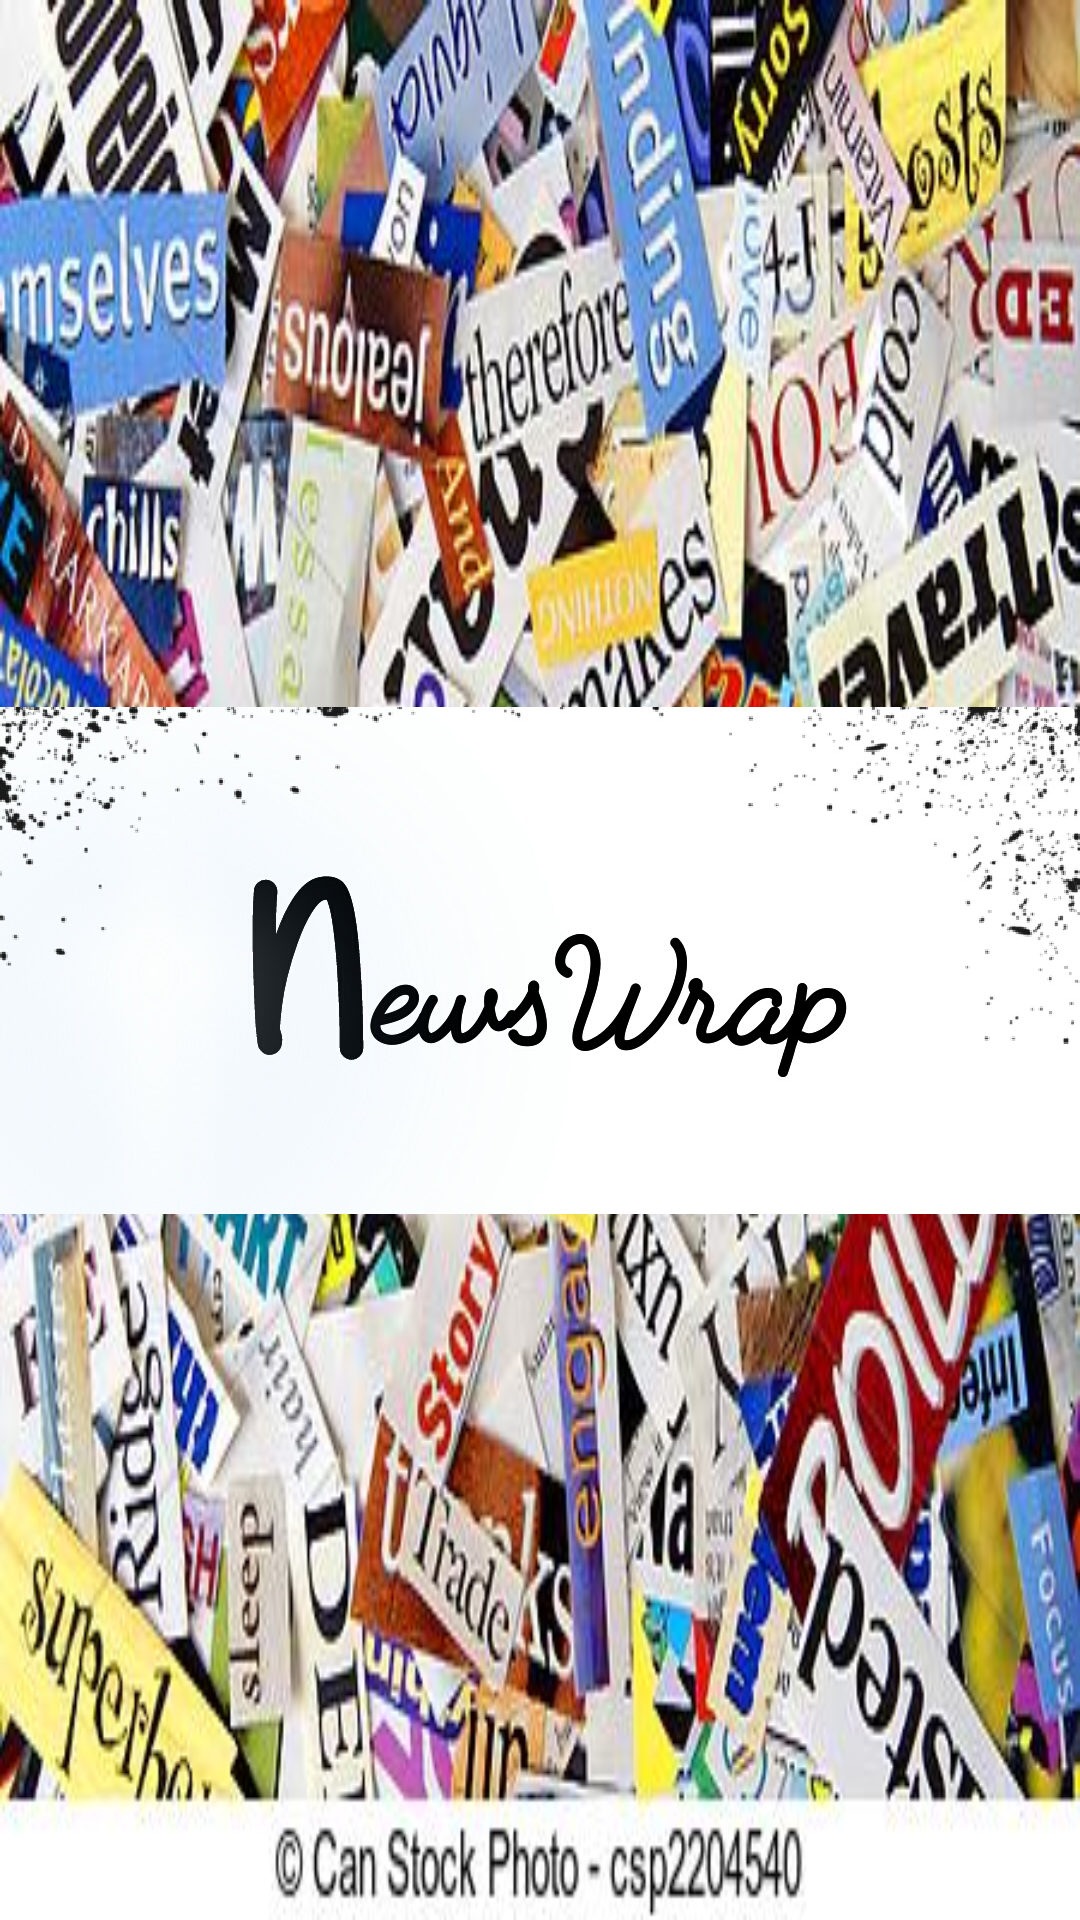

Reconstruct the res/layout file that produces this screen, plus the resources it refers to.
<!-- AndroidManifest.xml: application theme AppTheme -->
<!-- res/layout/activity_main.xml -->
<?xml version="1.0" encoding="utf-8"?>
<android.support.constraint.ConstraintLayout xmlns:android="http://schemas.android.com/apk/res/android"
    xmlns:app="http://schemas.android.com/apk/res-auto"
    xmlns:tools="http://schemas.android.com/tools"
    android:layout_width="match_parent"
    android:layout_height="match_parent"
    tools:context=".MainActivity"
    android:background="@drawable/mag"
    android:theme="@android:style/Theme.DeviceDefault.NoActionBar.Fullscreen">


    <ImageView
        android:id="@+id/imageView2"
        android:layout_width="wrap_content"
        android:layout_height="196dp"
        android:layout_marginStart="8dp"
        android:layout_marginTop="8dp"
        android:layout_marginBottom="8dp"
        app:layout_constraintBottom_toBottomOf="parent"
        app:layout_constraintEnd_toEndOf="parent"
        app:layout_constraintHorizontal_bias="1.0"
        app:layout_constraintStart_toStartOf="parent"
        app:layout_constraintTop_toTopOf="parent"
        app:srcCompat="@drawable/newswrap" />


</android.support.constraint.ConstraintLayout>
<!-- resources referenced by this layout -->
<resources>
  <!-- drawable mag: jpg bitmap (drawable, 66594 bytes) -->
  <!-- drawable newswrap: jpeg bitmap (drawable, 80295 bytes) -->
  <style name="AppTheme" parent="Theme.AppCompat.Light.DarkActionBar">
          
          <item name="colorPrimary">@color/primary</item>
          <item name="colorPrimaryDark">@color/black</item>
          <item name="colorAccent">@color/colorAccent</item>
      </style>
  <color name="primary">#283747</color>
  <color name="black">#17202A</color>
  <color name="colorAccent">#D81B60</color>
</resources>
